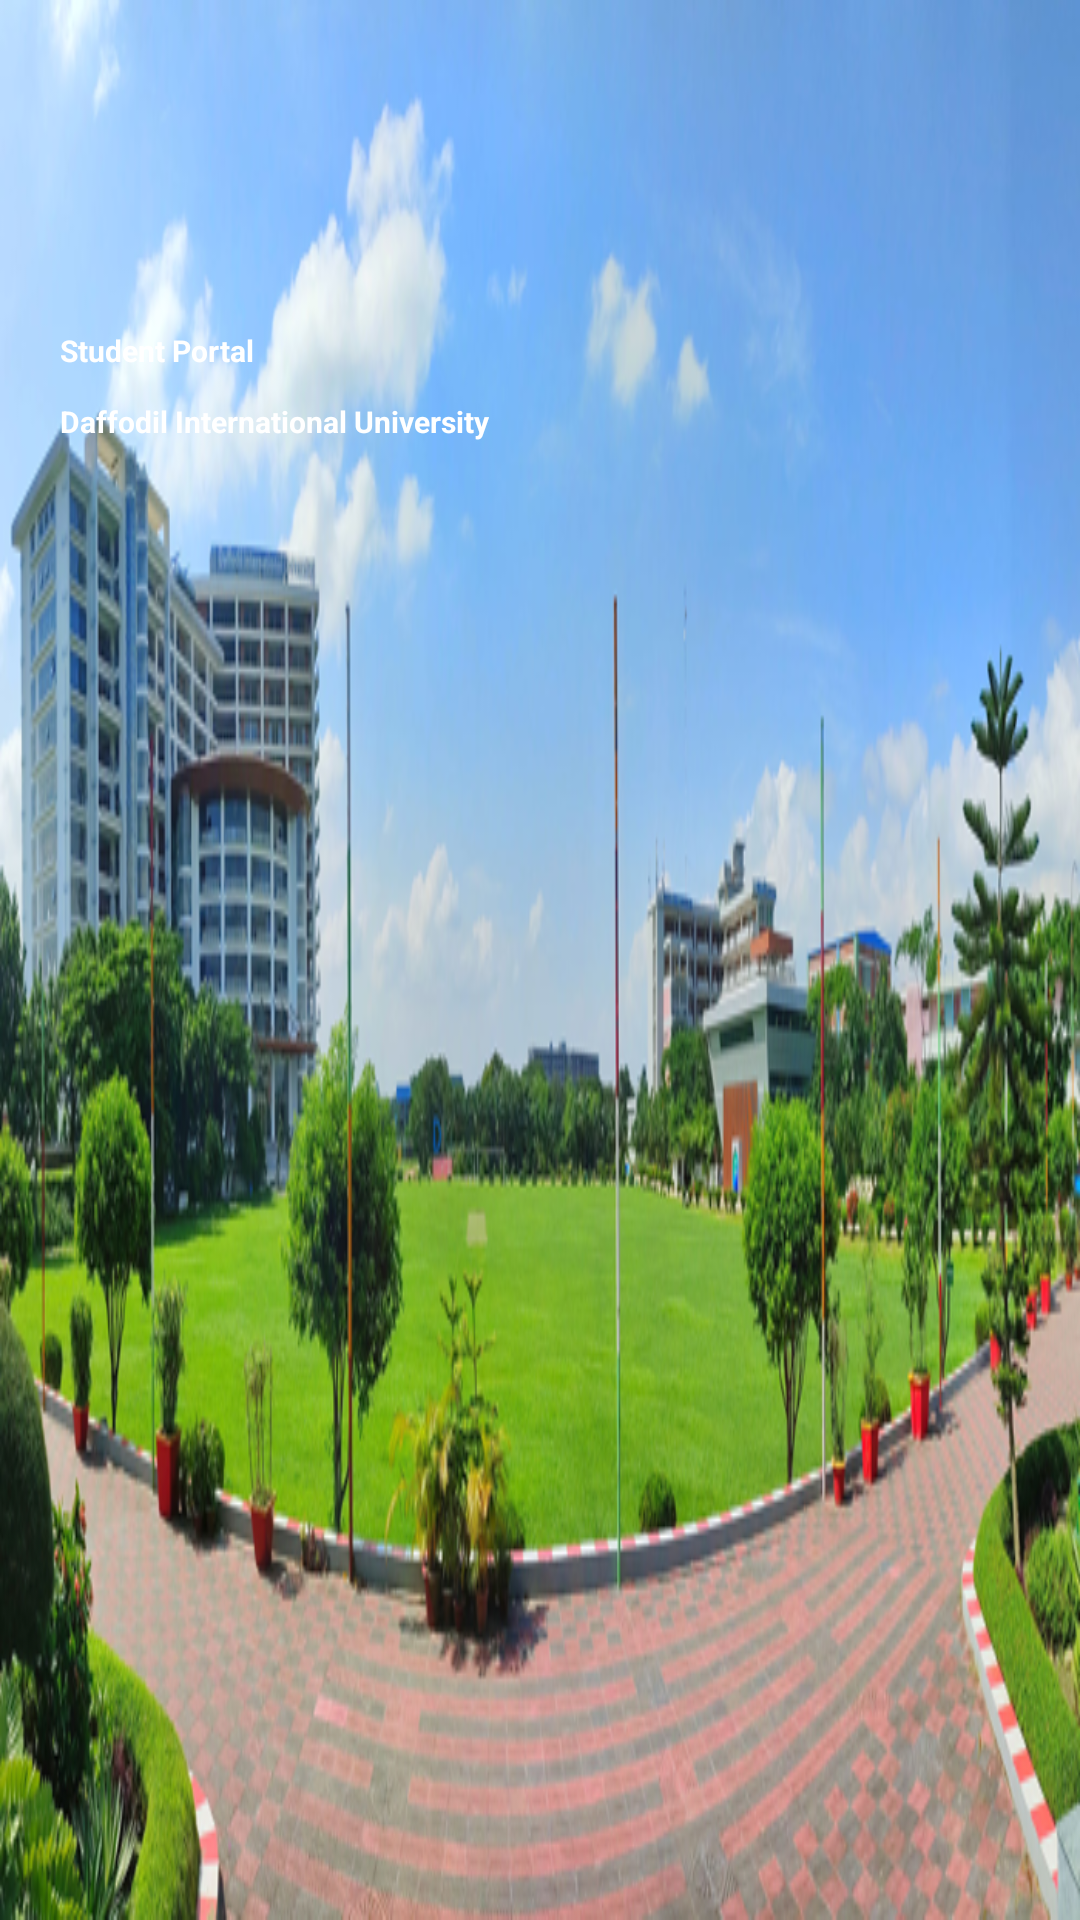

Write the Android layout XML for this screen, with the resource values it uses.
<!-- AndroidManifest.xml: application theme Theme.StudentPortal -->
<!-- res/layout/nav_header.xml -->
<?xml version="1.0" encoding="utf-8"?>

<LinearLayout
    xmlns:android="http://schemas.android.com/apk/res/android"
    android:layout_width="match_parent"
    android:layout_height="160dp"
    android:orientation="vertical"
    android:padding="10dp"
    android:background="@drawable/newground20"
    >


    <TextView
        android:layout_width="wrap_content"
        android:layout_height="wrap_content"
        android:textColor="@color/white"
        android:text="Student Portal"
        android:textSize="10dp"
        android:textStyle="bold"
        android:layout_marginTop="90dp"
        android:padding="10dp"
        />


    <TextView
        android:layout_width="wrap_content"
        android:layout_height="wrap_content"
        android:textColor="@color/white"
        android:text="Daffodil International University"
        android:textSize="10dp"
        android:paddingLeft="10dp"
        android:textStyle="bold"

        />

</LinearLayout>
<!-- resources referenced by this layout -->
<resources>
  <!-- drawable newground20: png bitmap (drawable-v24, 410756 bytes) -->
  <style name="Theme.StudentPortal" parent="Theme.MaterialComponents.DayNight.DarkActionBar">
          
          <item name="colorPrimary">@color/teal_700</item>
          <item name="colorPrimaryVariant">@color/purple_700</item>
          <item name="colorOnPrimary">@color/white</item>
          
          <item name="colorSecondary">@color/teal_200</item>
          <item name="colorSecondaryVariant">#2196F3</item>
          <item name="colorOnSecondary">@color/black</item>
          
          <item name="android:statusBarColor" tools:targetApi="l">?attr/colorPrimaryVariant</item>
          
      </style>
  <!-- not gathered from this repository: default colours our renderer supplied (Android Studio template values) -->
  <color name="purple_700">#FF3700B3</color>
  <color name="teal_200">#FF03DAC5</color>
  <color name="teal_700">#FF018786</color>
  <color name="black">#FF000000</color>
  <color name="white">#FFFFFFFF</color>
</resources>
